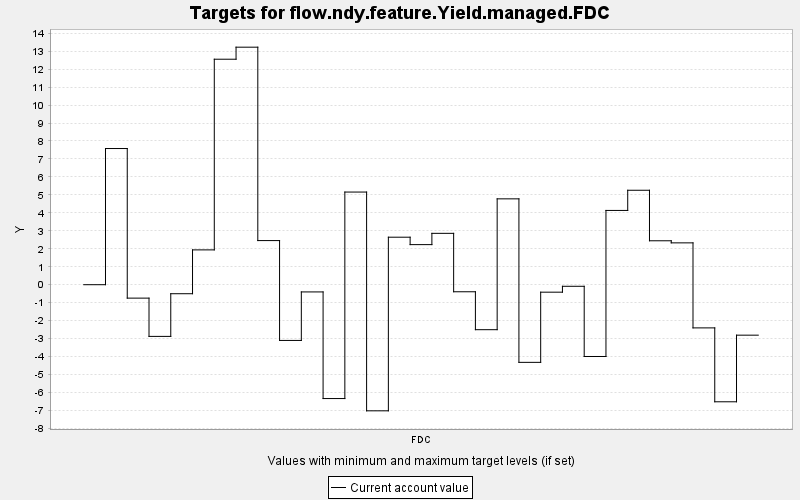

The data file committed next to this chart (first rows):
TARGET, PERIOD, YEAR, PERIODWIDTH, MINIMUM, MAXIMUM, MINWEIGHT, MAXWEIGHT, CURRENT, SUMMARY
flow.ndy.feature.Yield.managed.FDC, 0, 0, 10.0, 0.0, 10000, 1.0, 1.0, 0.0, 0.0
flow.ndy.feature.Yield.managed.FDC, 1, 10, 10.0, 0.0, 10000, 1.0, 1.0, 7.58, 0.0
flow.ndy.feature.Yield.managed.FDC, 2, 20, 10.0, 0.0, 10000, 1.0, 1.0, -0.747, 0.0
flow.ndy.feature.Yield.managed.FDC, 3, 30, 10.0, 0.0, 10000, 1.0, 1.0, -2.877, 0.0
flow.ndy.feature.Yield.managed.FDC, 4, 40, 10.0, 0.0, 10000, 1.0, 1.0, -0.502, 0.0
flow.ndy.feature.Yield.managed.FDC, 5, 50, 10.0, 0.0, 10000, 1.0, 1.0, 1.938, 0.0
flow.ndy.feature.Yield.managed.FDC, 6, 60, 10.0, 0.0, 10000, 1.0, 1.0, 12.55, 0.0
flow.ndy.feature.Yield.managed.FDC, 7, 70, 10.0, 0.0, 10000, 1.0, 1.0, 13.22, 0.0
flow.ndy.feature.Yield.managed.FDC, 8, 80, 10.0, 0.0, 10000, 1.0, 1.0, 2.456, 0.0
flow.ndy.feature.Yield.managed.FDC, 9, 90, 10.0, 0.0, 10000, 1.0, 1.0, -3.102, 0.0
flow.ndy.feature.Yield.managed.FDC, 10, 100, 10.0, 0.0, 10000, 1.0, 1.0, -0.402, 0.0
flow.ndy.feature.Yield.managed.FDC, 11, 110, 10.0, 0.0, 10000, 1.0, 1.0, -6.337, 0.0
flow.ndy.feature.Yield.managed.FDC, 12, 120, 10.0, 0.0, 10000, 1.0, 1.0, 5.157, 0.0
flow.ndy.feature.Yield.managed.FDC, 13, 130, 10.0, 0.0, 10000, 1.0, 1.0, -7.02, 0.0
flow.ndy.feature.Yield.managed.FDC, 14, 140, 10.0, 0.0, 10000, 1.0, 1.0, 2.644, 0.0
flow.ndy.feature.Yield.managed.FDC, 15, 150, 10.0, 0.0, 10000, 1.0, 1.0, 2.231, 0.0
flow.ndy.feature.Yield.managed.FDC, 16, 160, 10.0, 0.0, 10000, 1.0, 1.0, 2.859, 0.0
flow.ndy.feature.Yield.managed.FDC, 17, 170, 10.0, 0.0, 10000, 1.0, 1.0, -0.393, 0.0
flow.ndy.feature.Yield.managed.FDC, 18, 180, 10.0, 0.0, 10000, 1.0, 1.0, -2.504, 0.0
flow.ndy.feature.Yield.managed.FDC, 19, 190, 10.0, 0.0, 10000, 1.0, 1.0, 4.779, 0.0
flow.ndy.feature.Yield.managed.FDC, 20, 200, 10.0, 0.0, 10000, 1.0, 1.0, -4.322, 0.0
flow.ndy.feature.Yield.managed.FDC, 21, 210, 10.0, 0.0, 10000, 1.0, 1.0, -0.416, 0.0
flow.ndy.feature.Yield.managed.FDC, 22, 220, 10.0, 0.0, 10000, 1.0, 1.0, -0.088, 0.0
flow.ndy.feature.Yield.managed.FDC, 23, 230, 10.0, 0.0, 10000, 1.0, 1.0, -3.996, 0.0
flow.ndy.feature.Yield.managed.FDC, 24, 240, 10.0, 0.0, 10000, 1.0, 1.0, 4.134, 0.0
flow.ndy.feature.Yield.managed.FDC, 25, 250, 10.0, 0.0, 10000, 1.0, 1.0, 5.257, 0.0
flow.ndy.feature.Yield.managed.FDC, 26, 260, 10.0, 0.0, 10000, 1.0, 1.0, 2.445, 0.0
flow.ndy.feature.Yield.managed.FDC, 27, 270, 10.0, 0.0, 10000, 1.0, 1.0, 2.329, 0.0
flow.ndy.feature.Yield.managed.FDC, 28, 280, 10.0, 0.0, 10000, 1.0, 1.0, -2.404, 0.0
flow.ndy.feature.Yield.managed.FDC, 29, 290, 10.0, 0.0, 10000, 1.0, 1.0, -6.517, 0.0
flow.ndy.feature.Yield.managed.FDC, 30, 300, 10.0, 0.0, 10000, 1.0, 1.0, -2.809, 0.0
